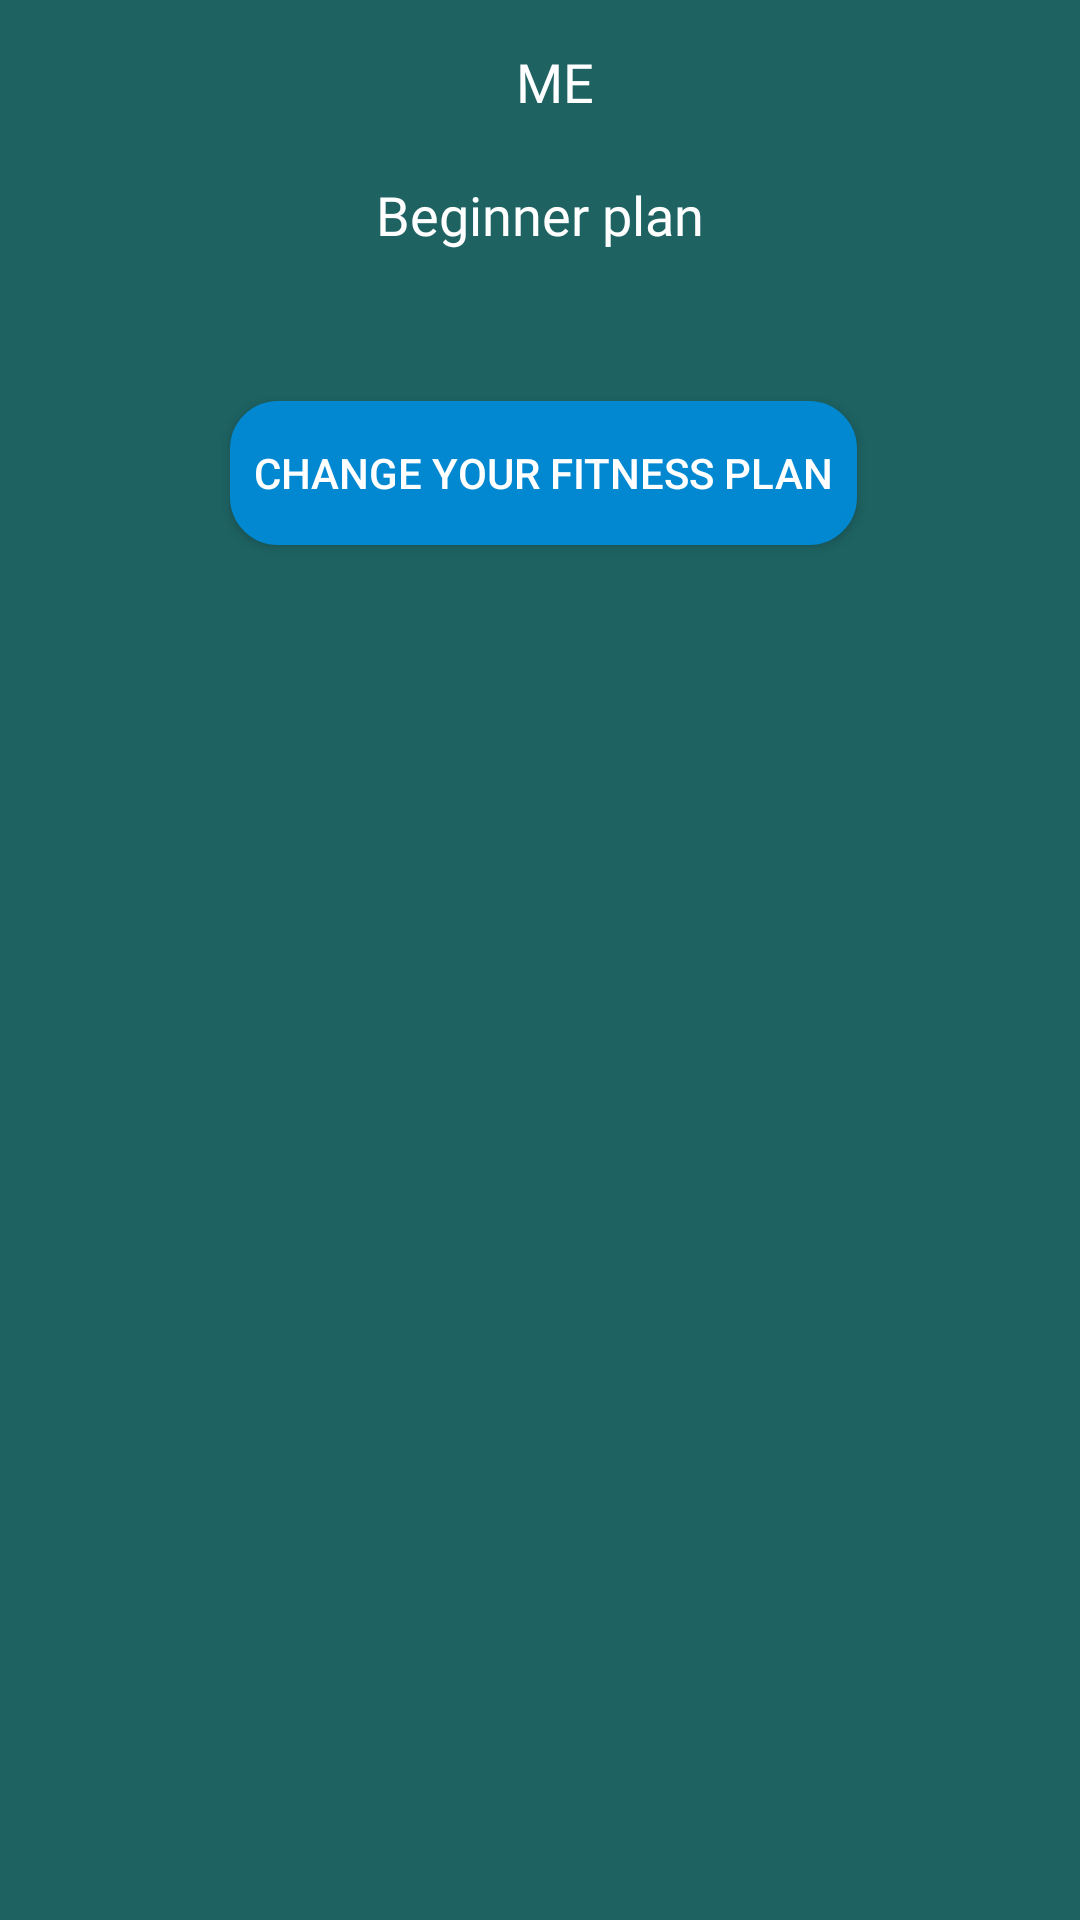

Here is an Android app screen rendered from its layout file. Give the layout XML and the strings, colors and styles it references.
<!-- AndroidManifest.xml: application theme AppTheme -->
<!-- res/layout/fragment_me.xml -->
<?xml version="1.0" encoding="utf-8"?>
<androidx.constraintlayout.widget.ConstraintLayout xmlns:android="http://schemas.android.com/apk/res/android"
    xmlns:app="http://schemas.android.com/apk/res-auto"
    xmlns:tools="http://schemas.android.com/tools"
    android:layout_width="match_parent"
    android:layout_height="match_parent"
    android:background="#1e6262">


    <TextView
        android:id="@+id/textView"
        android:layout_width="0dp"
        android:layout_height="wrap_content"
        android:layout_marginStart="10dp"
        android:layout_marginTop="15dp"
        android:fontFamily="@font/archivo_black"
        android:gravity="center"
        android:text="ME"
        android:textColor="#FFF"
        android:textSize="18sp"
        app:layout_constraintEnd_toEndOf="parent"
        app:layout_constraintHorizontal_bias="0.0"
        app:layout_constraintStart_toStartOf="parent"
        app:layout_constraintTop_toTopOf="parent" />

    <TextView
        android:id="@+id/plan_text"
        android:layout_width="0dp"
        android:layout_height="wrap_content"
        android:layout_marginTop="20dp"
        android:fontFamily="@font/archivo_black"
        android:gravity="center_horizontal"
        android:text="Beginner plan"
        android:textColor="#FFF"
        android:textSize="18sp"
        app:layout_constraintEnd_toEndOf="parent"
        app:layout_constraintHorizontal_bias="0.5"
        app:layout_constraintStart_toStartOf="parent"
        app:layout_constraintTop_toBottomOf="@+id/textView" />

    <ListView
        android:id="@+id/profileListView"
        android:layout_width="0dp"
        android:layout_height="wrap_content"
        android:layout_marginStart="10dp"
        android:layout_marginTop="30dp"
        android:layout_marginEnd="10dp"
        android:layout_marginBottom="10dp"
        android:divider="@android:color/transparent"
        android:dividerHeight="5dp"
        app:layout_constraintBottom_toBottomOf="parent"
        app:layout_constraintEnd_toEndOf="parent"
        app:layout_constraintStart_toStartOf="parent"
        app:layout_constraintTop_toBottomOf="@+id/plan_text"
        app:layout_constraintVertical_bias="0.0" />

    <Button
        android:id="@+id/button2"
        android:layout_width="wrap_content"
        android:layout_height="wrap_content"
        android:layout_marginStart="159dp"
        android:layout_marginTop="20dp"
        android:layout_marginEnd="164dp"
        android:background="@drawable/button_curve"
        android:onClick="changePlan"
        android:paddingLeft="8dp"
        android:paddingRight="8dp"
        android:text="Change your fitness plan"
        android:textColor="#FFF"
        app:layout_constraintEnd_toEndOf="parent"
        app:layout_constraintHorizontal_bias="0.48"
        app:layout_constraintStart_toStartOf="parent"
        app:layout_constraintTop_toBottomOf="@+id/profileListView" />

</androidx.constraintlayout.widget.ConstraintLayout>
<!-- resources referenced by this layout -->
<resources>
  <!-- drawable button_curve (drawable) -->
  <?xml version="1.0" encoding="utf-8"?>
  <shape xmlns:android="http://schemas.android.com/apk/res/android">
      <solid android:color="@color/today_color"/>
      <stroke android:width="2dp"
          android:color="@color/today_color"/>
      <corners android:radius="15dp" />
      <padding android:left="5dp"
          android:bottom="5dp"
          android:right="5dp"
          android:top="5dp"/>
  </shape>
  <style name="AppTheme" parent="Theme.AppCompat.Light.NoActionBar">
          
          <item name="colorPrimary">@color/colorPrimary</item>
          <item name="colorPrimaryDark">#160B1B</item>
          <item name="colorAccent">@color/colorAccent</item>
      </style>
  <color name="today_color">#0288D1</color>
  <color name="colorPrimary">#6200EE</color>
  <color name="colorAccent">#03DAC5</color>
</resources>
